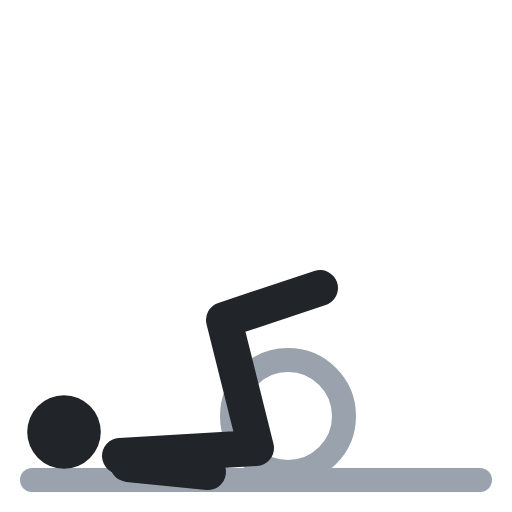
t = 0.00 s
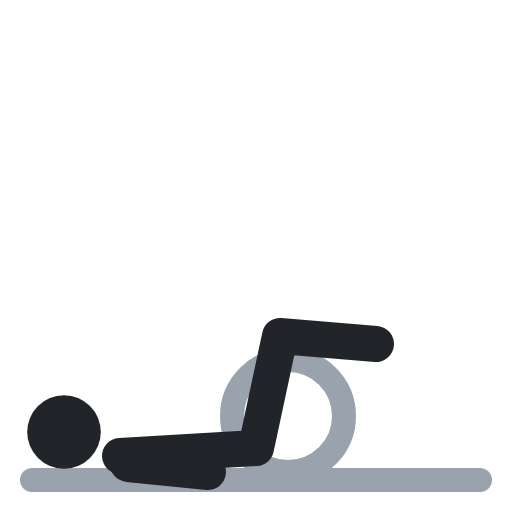
t = 0.40 s
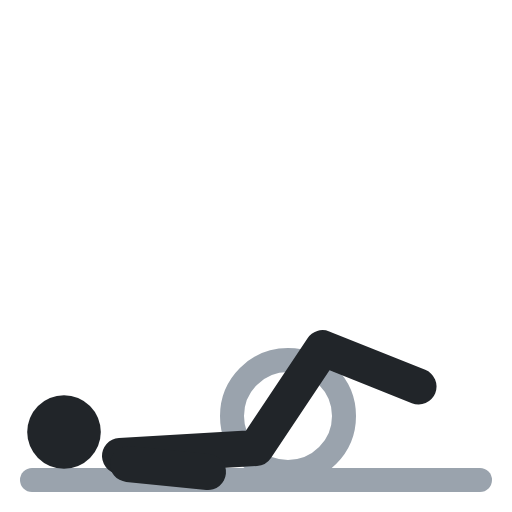
t = 0.60 s
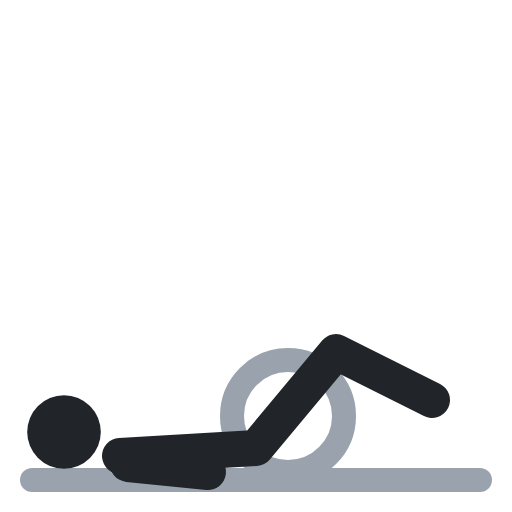
t = 1.00 s
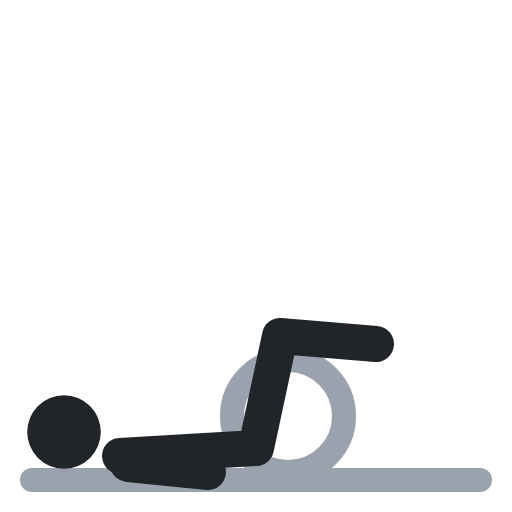
t = 1.40 s
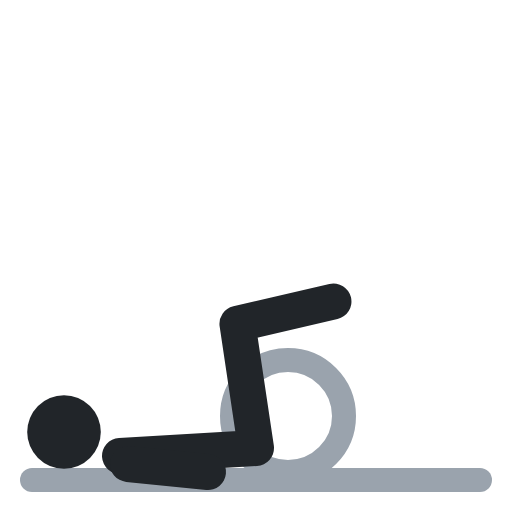
t = 1.60 s

The animated SVG that drew these frames (rendered in a browser with its animation timeline set to each time). Animation: 1 SMIL element (animate=1); one cycle of 2.00 s, repeats indefinitely.

<svg xmlns="http://www.w3.org/2000/svg" viewBox="0 0 64 64" fill="none" stroke-linecap="round" stroke-linejoin="round"><circle cx="36" cy="52" r="7" stroke="#9aa3ad" stroke-width="3"/><polyline points="4,60 60,60" stroke="#9aa3ad" stroke-width="3"/><circle cx="8" cy="54" r="4.6" fill="#212529"/><polyline points="15,57 32,56 28,40 40,36" stroke="#212529" stroke-width="4.5"><animate attributeName="points" values="15,57 32,56 28,40 40,36;15,57 32,56 42,44 54,50;15,57 32,56 42,44 54,50;15,57 32,56 28,40 40,36;15,57 32,56 28,40 40,36" keyTimes="0;.4;.5;.9;1" calcMode="spline" keySplines=".45 0 .55 1;.45 0 .55 1;.45 0 .55 1;.45 0 .55 1" dur="2s" repeatCount="indefinite"/></polyline><polyline points="16,58 26,59" stroke="#212529" stroke-width="4.5"/></svg>
